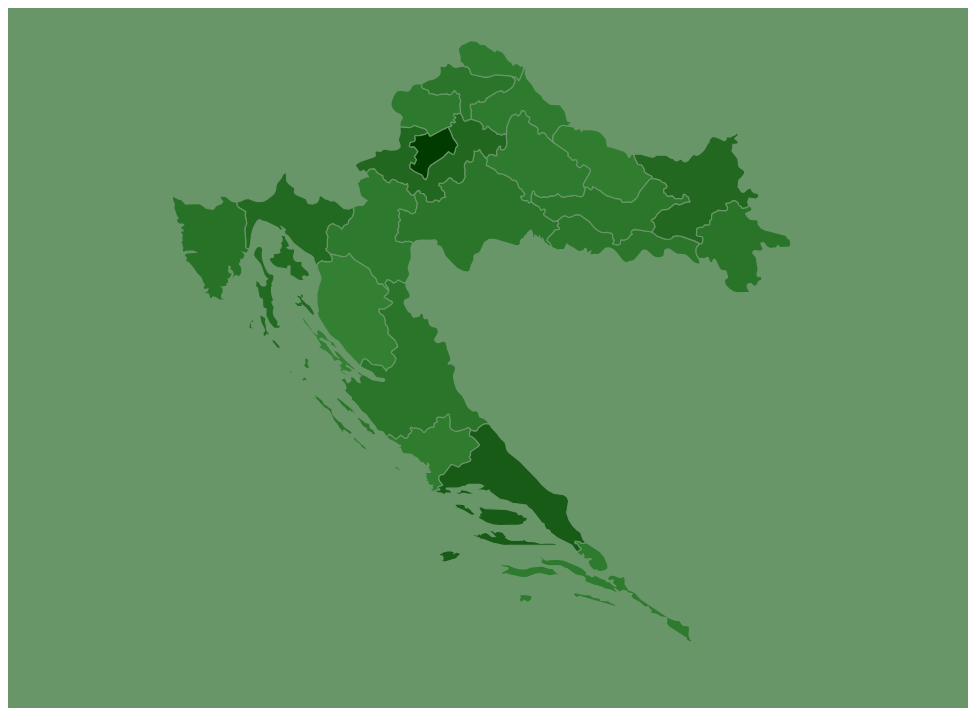
D3 v3 page, settled after 360 driven frames (6 s of simulated time); the page loaded 1 data file(s).


    var width = 960;
    var height = 700;

    var projection = d3.geo.mercator()
        .center([0, 10])
        .scale(6000)
        .translate([17600, 4500])
        .rotate([-180, 0]);

    var path = d3.geo.path()
        .projection(projection);

    var svg = d3.select("body").append("svg")    
        .attr("width", width)
        .attr("height", height)
        .style("background", "#699669");

    var tooltip = d3.select("#tooltip");

    var g = svg.append("g");

    var zoom = d3.behavior.zoom()
            .scaleExtent([1, 8])
            .on("zoom", zoomed);

        svg.call(zoom);

        function zoomed() {
            g.attr("transform", 
                "translate(" + d3.event.translate + ") scale(" + d3.event.scale + ")");
        }


    d3.json("cro.json", function(error, cro) {

        var data = topojson.feature(cro, cro.objects.layer1);

        // color scale
        var maxPop = d3.max(data.features, function(d) {
            return d.properties.population;
        });
        var color = d3.scale.linear()
            .domain([0, maxPop])
            .range(["#368536", "#013b00"]);

        g.selectAll("path.county")
            .data(data.features)
            .enter()
            .append("path")
            .attr("class", "county")
            .attr("id", function(d) { return d.id; })
            .attr("d", path)
            // fill color based on population
            .style("fill", function(d) {
                return color(d.properties.population);
            })
            .style("stroke", "#699669")
            .style("stroke-width", 1.2)

            .on("mouseover", function(d) {
                d3.select(this).style("stroke", "black");

                tooltip.style("opacity", 0.9)
                    .html("<b>" + d.properties.name + "</b>");
            })

            .on("mousemove", function() {
                tooltip.style("left", (d3.event.pageX + 10) + "px")
                       .style("top", (d3.event.pageY - 20) + "px");
            })

            .on("mouseout", function() {
                d3.select(this).style("stroke", "#699669");
                tooltip.style("opacity", 0);
            })

            // on click show data
            .on("click", function(d) {
                tooltip.style("opacity", 1)
                    .html(
                        "<b>" + d.properties.name + "</b><br>" +
                        "Population: " + d.properties.population + "<br>" +
                        "Area: " + d.properties.area + " km²"
                    );
            });
    });


### data: cro.json
{
 "type": "Topology",
 "transform": {
  "scale": [
   0.000269,
   0.0001652
  ],
  "translate": [
   13.5,
   42.42
  ]
 },
 "objects": {
  "layer1": {
   "type": "GeometryCollection",
   "geometries": [
    "{... 4 keys}",
    "{... 4 keys}",
    "{... 4 keys}",
    "{... 4 keys}",
    "{... 4 keys}",
    "{... 4 keys}",
    "{... 4 keys}",
    "{... 4 keys}",
    "... 13 more items"
   ],
   "bbox": [
    13.5,
    42.42,
    19.41,
    46.55
   ]
  }
 },
 "arcs": [
  [
   [
    12761,
    2146
   ],
   [
    9,
    -93
   ],
   [
    -43,
    -85
   ],
   [
    -72,
    -59
   ],
   [
    -76,
    -14
   ],
   [
    -10,
    42
   ],
   [
    -30,
    8
   ],
   [
    -59,
    32
   ],
   "... 14 more items"
  ],
  [
   [
    14427,
    2309
   ],
   [
    -38,
    -42
   ],
   [
    41,
    5
   ],
   [
    39,
    -3
   ],
   [
    38,
    -15
   ],
   [
    33,
    -29
   ],
   [
    28,
    42
   ],
   [
    63,
    -50
   ],
   "... 22 more items"
  ],
  [
   [
    12147,
    3365
   ],
   [
    206,
    -62
   ],
   [
    203,
    0
   ],
   [
    52,
    20
   ],
   [
    85,
    56
   ],
   [
    433,
    49
   ],
   [
    294,
    -111
   ],
   [
    77,
    32
   ],
   "... 28 more items"
  ],
  [
   [
    13214,
    3708
   ],
   [
    65,
    -29
   ],
   [
    318,
    41
   ],
   [
    303,
    -49
   ],
   [
    559,
    -273
   ],
   [
    131,
    -102
   ],
   [
    105,
    -112
   ],
   [
    6,
    -24
   ],
   "... 148 more items"
  ],
  [
   [
    14683,
    4430
   ],
   [
    508,
    -400
   ],
   [
    39,
    -56
   ],
   [
    113,
    -159
   ],
   [
    114,
    -321
   ],
   [
    1,
    -1
   ],
   [
    13,
    -168
   ],
   [
    -105,
    -92
   ],
   "... 27 more items"
  ],
  [
   [
    14365,
    4013
   ],
   [
    1,
    0
   ],
   [
    104,
    90
   ],
   [
    25,
    16
   ],
   [
    23,
    22
   ],
   [
    -3,
    20
   ],
   [
    -13,
    14
   ],
   [
    -39,
    33
   ],
   "... 25 more items"
  ],
  [
   [
    8095,
    7455
   ],
   [
    229,
    -124
   ],
   [
    -220,
    78
   ],
   [
    -34,
    -18
   ],
   [
    -33,
    50
   ],
   [
    -162,
    141
   ],
   [
    -59,
    35
   ],
   [
    28,
    45
   ],
   "... 6 more items"
  ],
  [
   [
    6937,
    8315
   ],
   [
    105,
    -107
   ],
   [
    -32,
    27
   ],
   [
    -219,
    118
   ],
   [
    -71,
    56
   ],
   [
    -76,
    120
   ],
   [
    -101,
    87
   ],
   [
    -50,
    56
   ],
   "... 8 more items"
  ],
  "... 71 more items"
 ],
 "bbox": [
  13.5,
  42.42,
  19.41,
  46.55
 ]
}